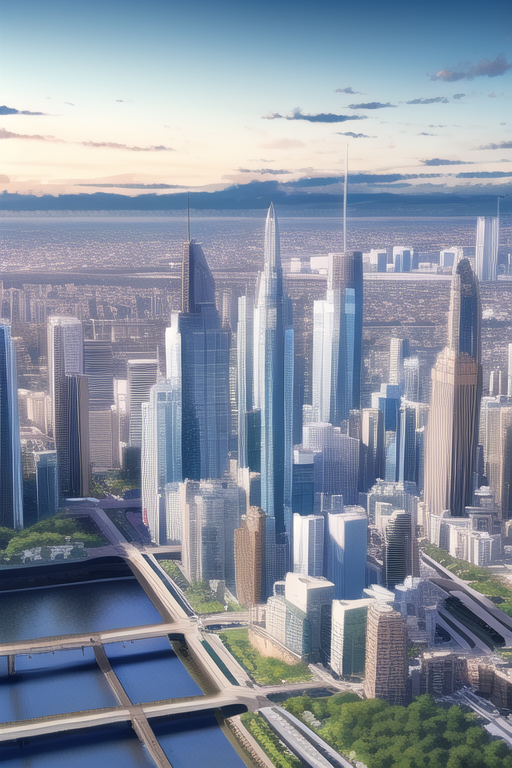
Generation parameters embedded in this image by NovelAI (PNG 'Description' and 'Comment' text chunks):
masterpiece, best quality, cityscape,
{"steps":28,"sampler":"k_euler_ancestral","seed":3048376651,"strength":0.69,"noise":0.667,"scale":11.0,"uc":"nsfw, lowres, bad anatomy, bad hands, text, error, missing fingers, extra digit, fewer digits, cropped, worst quality, low quality, normal quality, jpeg artifacts, signature, watermark, username, blurry"}